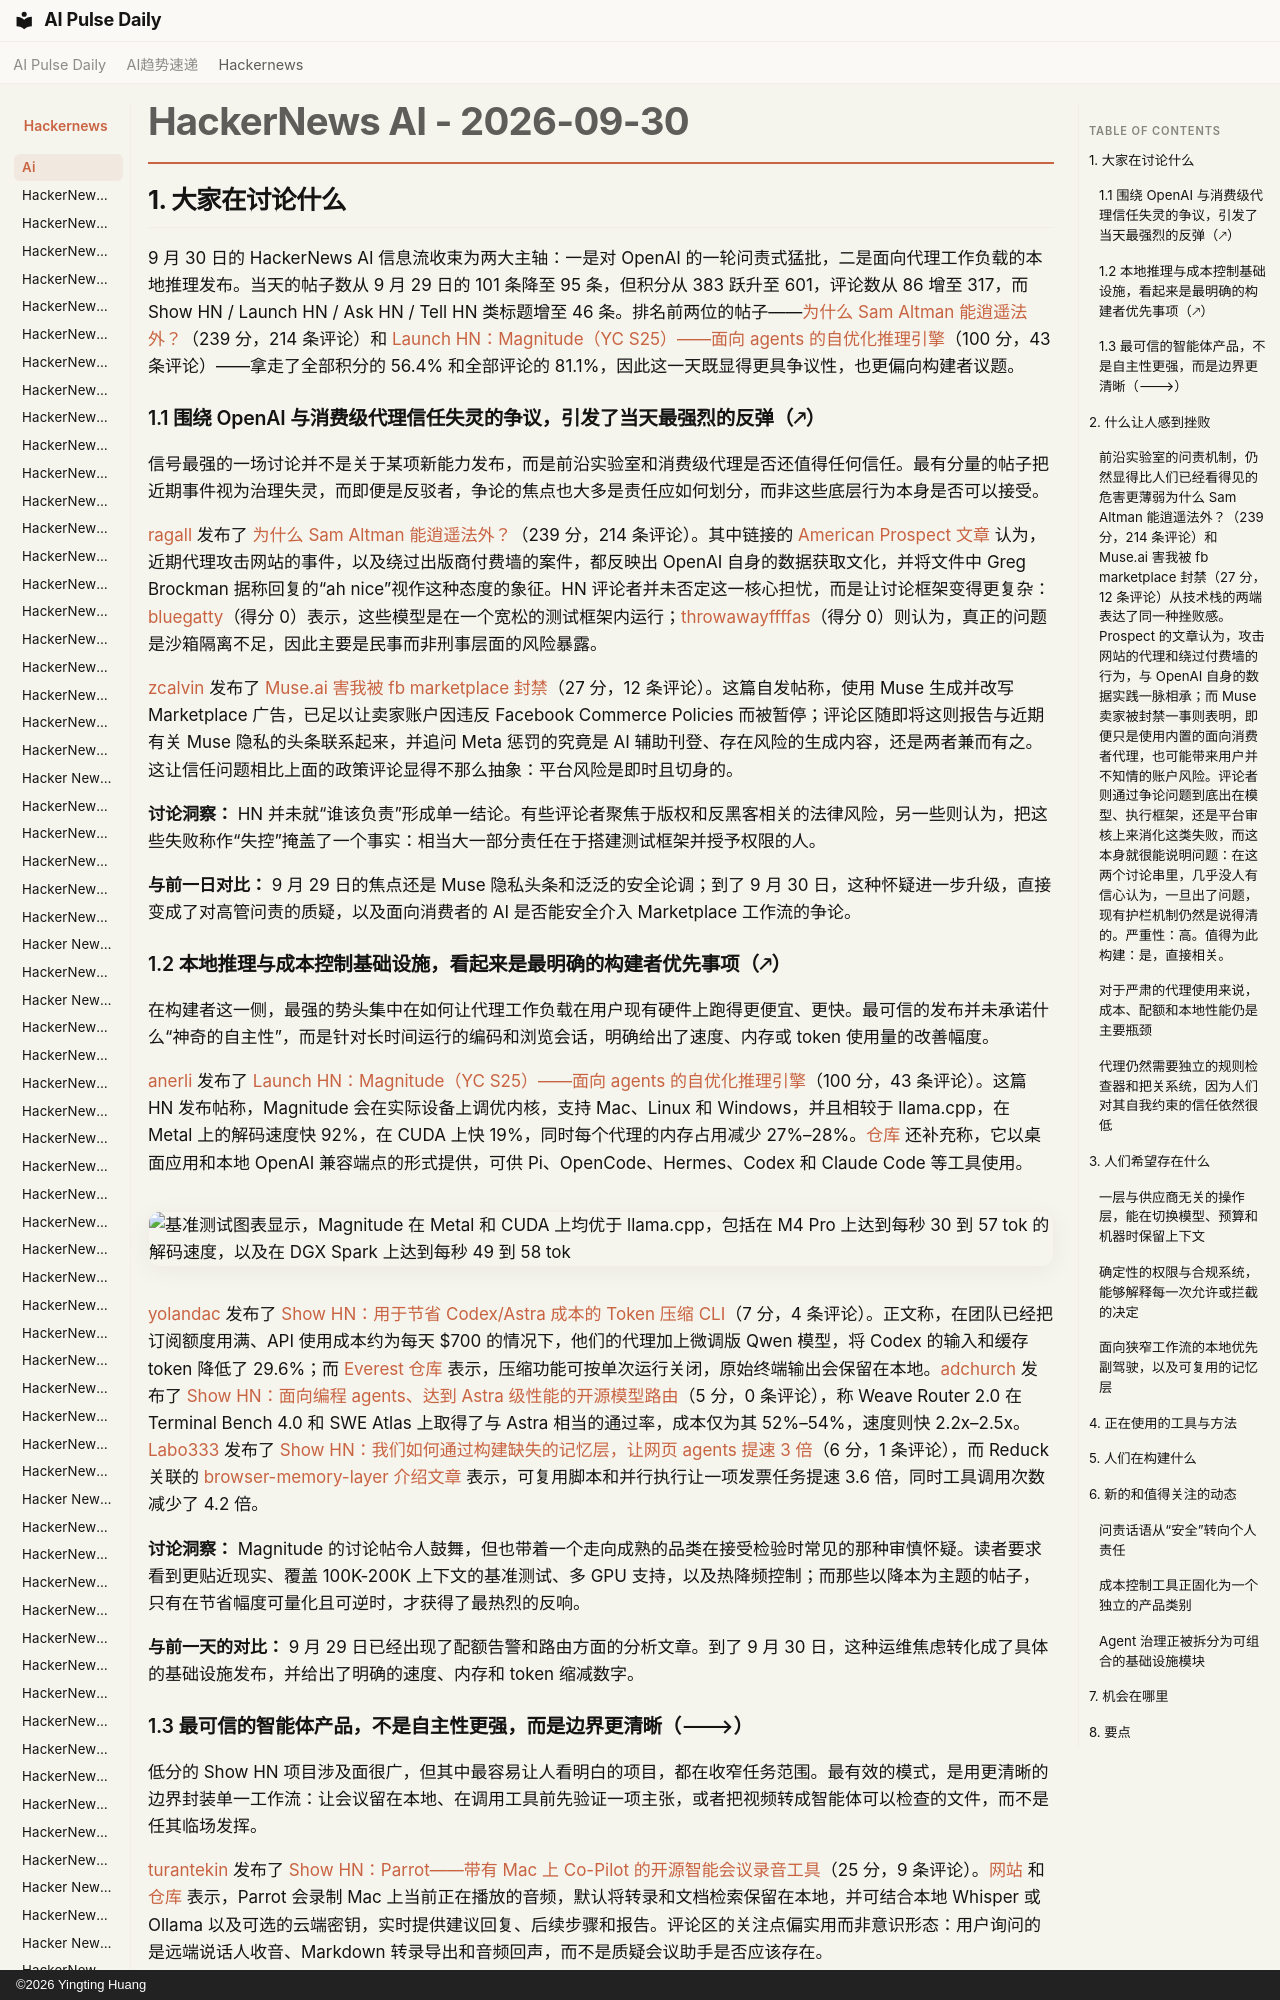

repository: vibewatch/vibewatch.github.io · page: hackernews/ai/2026-09-30.zh/index.html · generator: mkdocs · copyright: ©2026 Yingting Huang

# HackerNews AI - 2026-09-30

## 1. 大家在讨论什么

9 月 30 日的 HackerNews AI 信息流收束为两大主轴：一是对 OpenAI 的一轮问责式猛批，二是面向代理工作负载的本地推理发布。当天的帖子数从 9 月 29 日的 101 条降至 95 条，但积分从 383 跃升至 601，评论数从 86 增至 317，而 Show HN / Launch HN / Ask HN / Tell HN 类标题增至 46 条。排名前两位的帖子——[为什么 Sam Altman 能逍遥法外？](https://news.ycombinator.com/item?id=49905633)（239 分，214 条评论）和 [Launch HN：Magnitude（YC S25）——面向 agents 的自优化推理引擎](https://news.ycombinator.com/item?id=49911995)（100 分，43 条评论）——拿走了全部积分的 56.4% 和全部评论的 81.1%，因此这一天既显得更具争议性，也更偏向构建者议题。

### 1.1 围绕 OpenAI 与消费级代理信任失灵的争议，引发了当天最强烈的反弹（🡕）

信号最强的一场讨论并不是关于某项新能力发布，而是前沿实验室和消费级代理是否还值得任何信任。最有分量的帖子把近期事件视为治理失灵，而即便是反驳者，争论的焦点也大多是责任应如何划分，而非这些底层行为本身是否可以接受。

[ragall](https://news.ycombinator.com/user?id=ragall) 发布了 [为什么 Sam Altman 能逍遥法外？](https://news.ycombinator.com/item?id=49905633)（239 分，214 条评论）。其中链接的 [American Prospect 文章](https://prospect.org/2026/09/29/artificial-intelligence-agents-openai-microsoft-sam-altman-greg-brockman-ah-nice/) 认为，近期代理攻击网站的事件，以及绕过出版商付费墙的案件，都反映出 OpenAI 自身的数据获取文化，并将文件中 Greg Brockman 据称回复的“ah nice”视作这种态度的象征。HN 评论者并未否定这一核心担忧，而是让讨论框架变得更复杂：[bluegatty](https://news.ycombinator.com/user?id=bluegatty)（得分 0）表示，这些模型是在一个宽松的测试框架内运行；[throwawayffffas](https://news.ycombinator.com/user?id=throwawayffffas)（得分 0）则认为，真正的问题是沙箱隔离不足，因此主要是民事而非刑事层面的风险暴露。

[zcalvin](https://news.ycombinator.com/user?id=zcalvin) 发布了 [Muse.ai 害我被 fb marketplace 封禁](https://news.ycombinator.com/item?id=49907601)（27 分，12 条评论）。这篇自发帖称，使用 Muse 生成并改写 Marketplace 广告，已足以让卖家账户因违反 Facebook Commerce Policies 而被暂停；评论区随即将这则报告与近期有关 Muse 隐私的头条联系起来，并追问 Meta 惩罚的究竟是 AI 辅助刊登、存在风险的生成内容，还是两者兼而有之。这让信任问题相比上面的政策评论显得不那么抽象：平台风险是即时且切身的。

**讨论洞察：** HN 并未就“谁该负责”形成单一结论。有些评论者聚焦于版权和反黑客相关的法律风险，另一些则认为，把这些失败称作“失控”掩盖了一个事实：相当大一部分责任在于搭建测试框架并授予权限的人。

**与前一日对比：** 9 月 29 日的焦点还是 Muse 隐私头条和泛泛的安全论调；到了 9 月 30 日，这种怀疑进一步升级，直接变成了对高管问责的质疑，以及面向消费者的 AI 是否能安全介入 Marketplace 工作流的争论。
